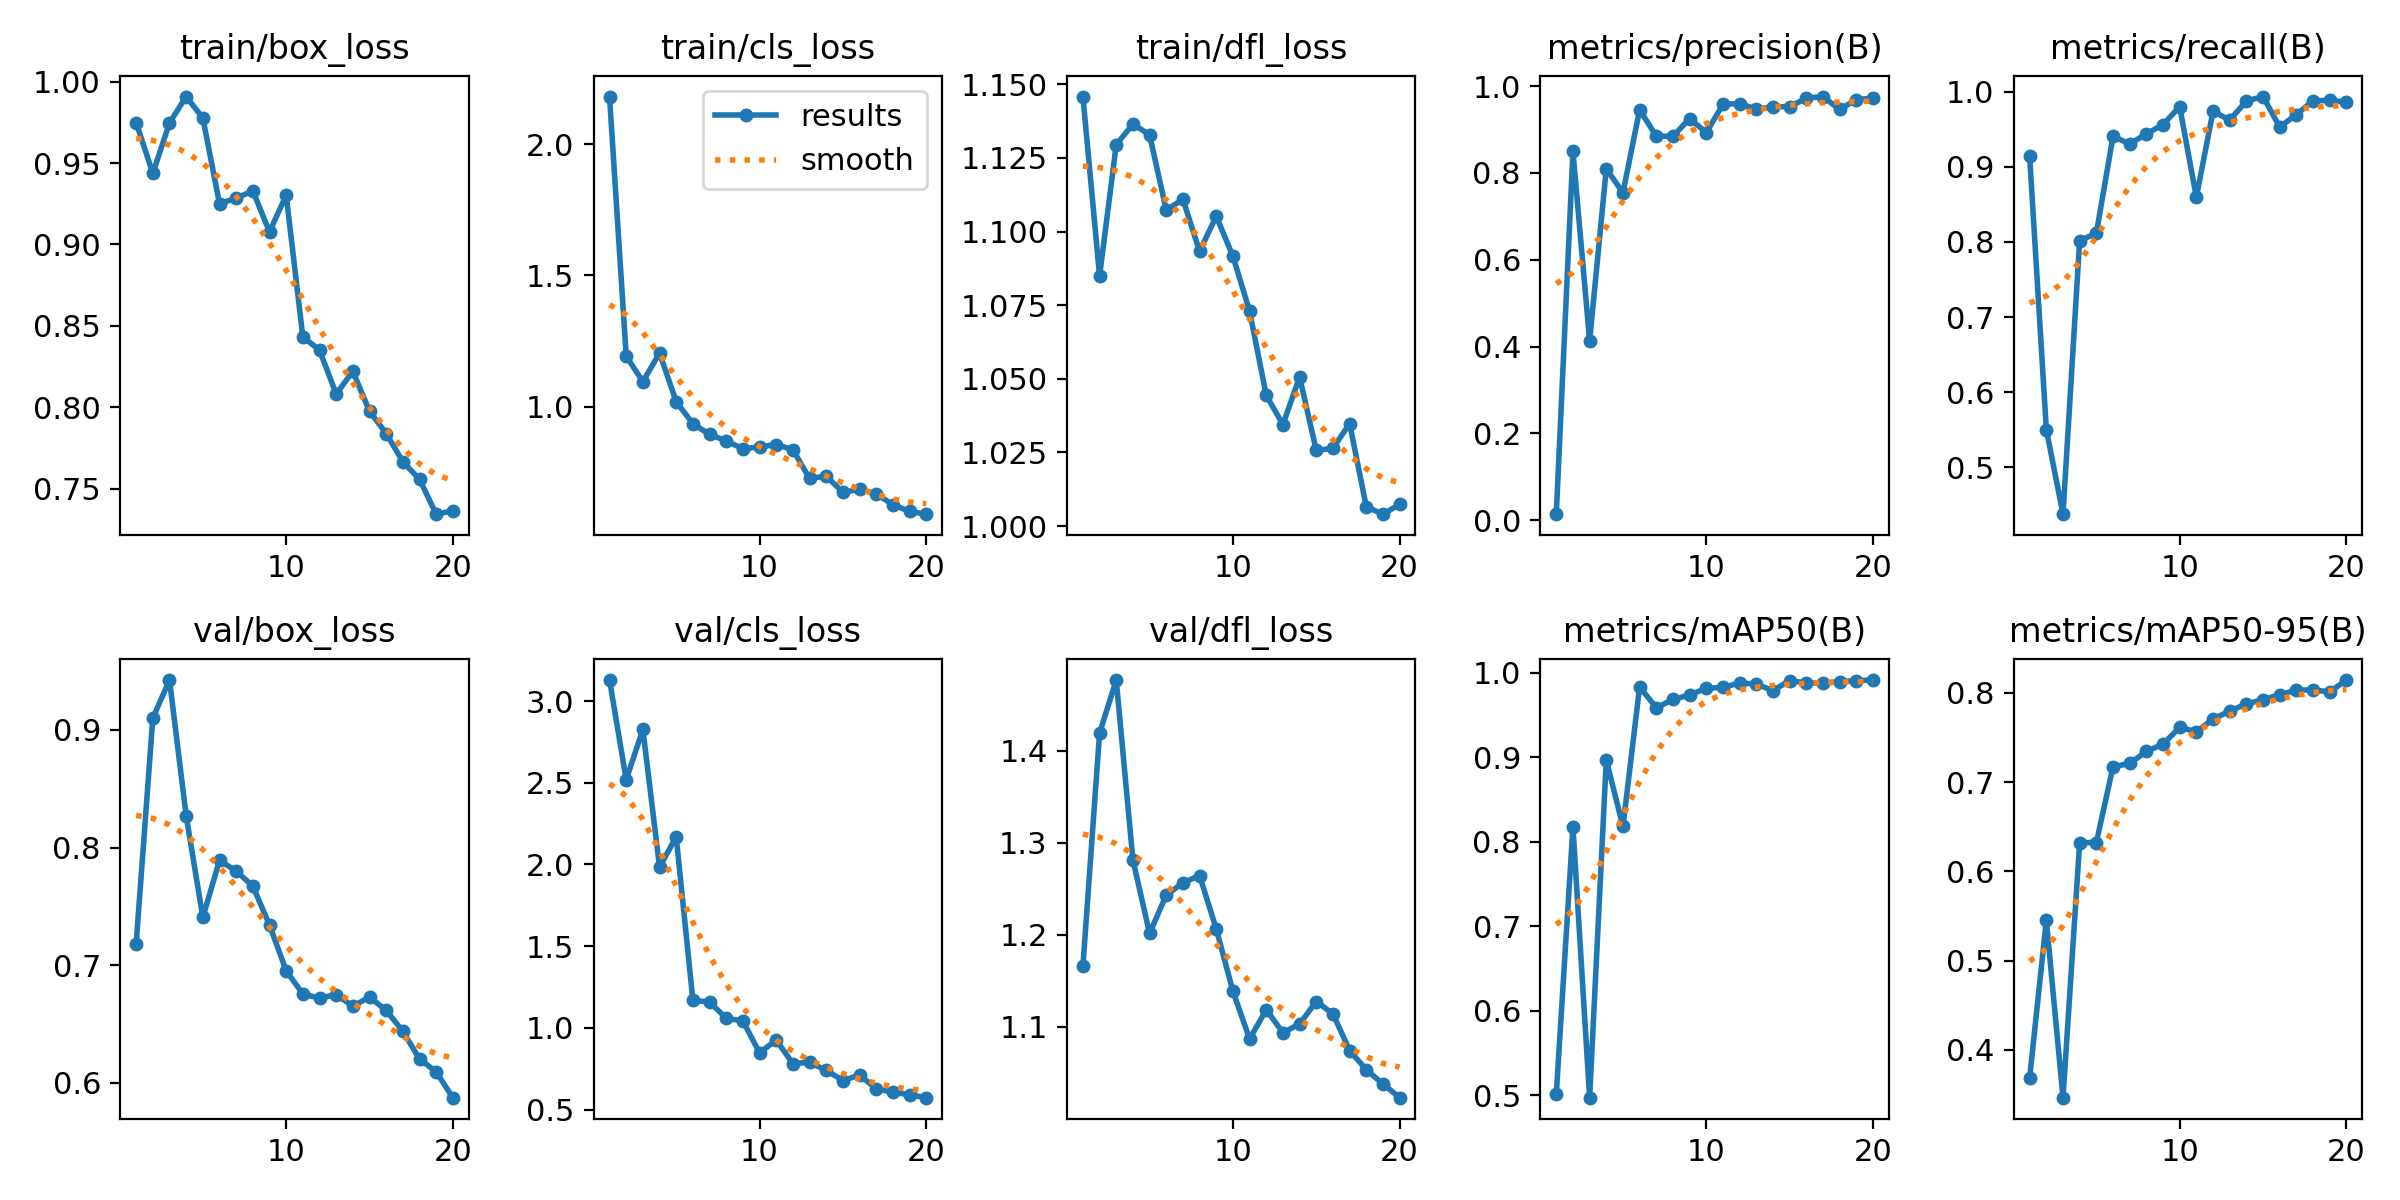

The data file committed next to this chart (first rows):
epoch, time, train/box_loss, train/cls_loss, train/dfl_loss, metrics/precision(B), metrics/recall(B), metrics/mAP50(B), metrics/mAP50-95(B), val/box_loss, val/cls_loss, val/dfl_loss, lr/pg0, lr/pg1, lr/pg2
1, 191, 0.9749, 2.182, 1.146, 0.01388, 0.914, 0.5016, 0.3687, 0.7183, 3.128, 1.166, 0.0003715, 0.0003715, 0.0003715
2, 488.4, 0.9437, 1.192, 1.085, 0.8493, 0.5502, 0.8175, 0.5451, 0.91, 2.519, 1.419, 0.0007199, 0.0007199, 0.0007199
3, 812.9, 0.9746, 1.095, 1.13, 0.413, 0.4374, 0.4974, 0.3463, 0.9423, 2.826, 1.477, 0.00103, 0.00103, 0.00103
4, 1039, 0.9908, 1.204, 1.136, 0.8093, 0.802, 0.8966, 0.6322, 0.827, 1.984, 1.281, 0.001217, 0.001217, 0.001217
5, 1201, 0.9777, 1.019, 1.133, 0.7544, 0.8114, 0.8182, 0.6323, 0.7406, 2.169, 1.202, 0.001146, 0.001146, 0.001146
6, 1363, 0.925, 0.9348, 1.107, 0.9452, 0.9407, 0.9833, 0.7171, 0.789, 1.169, 1.243, 0.001075, 0.001075, 0.001075
7, 2252, 0.9284, 0.8938, 1.111, 0.8847, 0.9306, 0.9584, 0.7209, 0.78, 1.159, 1.257, 0.001005, 0.001005, 0.001005
8, 2583, 0.9329, 0.8693, 1.093, 0.8841, 0.944, 0.9683, 0.7344, 0.7672, 1.06, 1.264, 0.0009339, 0.0009339, 0.0009339
9, 2798, 0.9077, 0.839, 1.105, 0.9251, 0.9564, 0.9736, 0.7425, 0.7341, 1.043, 1.206, 0.0008631, 0.0008631, 0.0008631
10, 2960, 0.9303, 0.8463, 1.092, 0.8929, 0.9803, 0.9815, 0.7613, 0.6952, 0.8483, 1.139, 0.0007924, 0.0007924, 0.0007924
11, 3143, 0.8432, 0.8553, 1.073, 0.9579, 0.8596, 0.9825, 0.7564, 0.6755, 0.9263, 1.087, 0.0007216, 0.0007216, 0.0007216
12, 3304, 0.8351, 0.8353, 1.044, 0.9596, 0.9741, 0.9878, 0.7705, 0.6719, 0.7821, 1.119, 0.0006509, 0.0006509, 0.0006509
13, 18389, 0.8082, 0.7261, 1.034, 0.9468, 0.9624, 0.9864, 0.7796, 0.675, 0.7903, 1.094, 0.0005802, 0.0005802, 0.0005802
14, 18583, 0.822, 0.7346, 1.051, 0.9521, 0.9878, 0.9789, 0.7876, 0.6651, 0.741, 1.103, 0.0005094, 0.0005094, 0.0005094
15, 18770, 0.7976, 0.6734, 1.026, 0.9522, 0.9938, 0.9906, 0.7925, 0.6729, 0.6786, 1.128, 0.0004387, 0.0004387, 0.0004387
16, 18956, 0.7839, 0.684, 1.026, 0.972, 0.9532, 0.9878, 0.7979, 0.6616, 0.7121, 1.114, 0.000368, 0.000368, 0.000368
17, 19133, 0.7666, 0.6677, 1.035, 0.9758, 0.9698, 0.9874, 0.8031, 0.6438, 0.629, 1.074, 0.0002972, 0.0002972, 0.0002972
18, 19365, 0.7557, 0.6254, 1.007, 0.946, 0.988, 0.9894, 0.8033, 0.6203, 0.606, 1.053, 0.0002265, 0.0002265, 0.0002265
19, 19680, 0.7343, 0.6005, 1.004, 0.9687, 0.9887, 0.9906, 0.8011, 0.6093, 0.5919, 1.038, 0.0001558, 0.0001558, 0.0001558
20, 19976, 0.7364, 0.5897, 1.007, 0.9721, 0.9864, 0.9912, 0.8144, 0.5874, 0.5737, 1.023, 8.50255e-05, 8.50255e-05, 8.50255e-05
